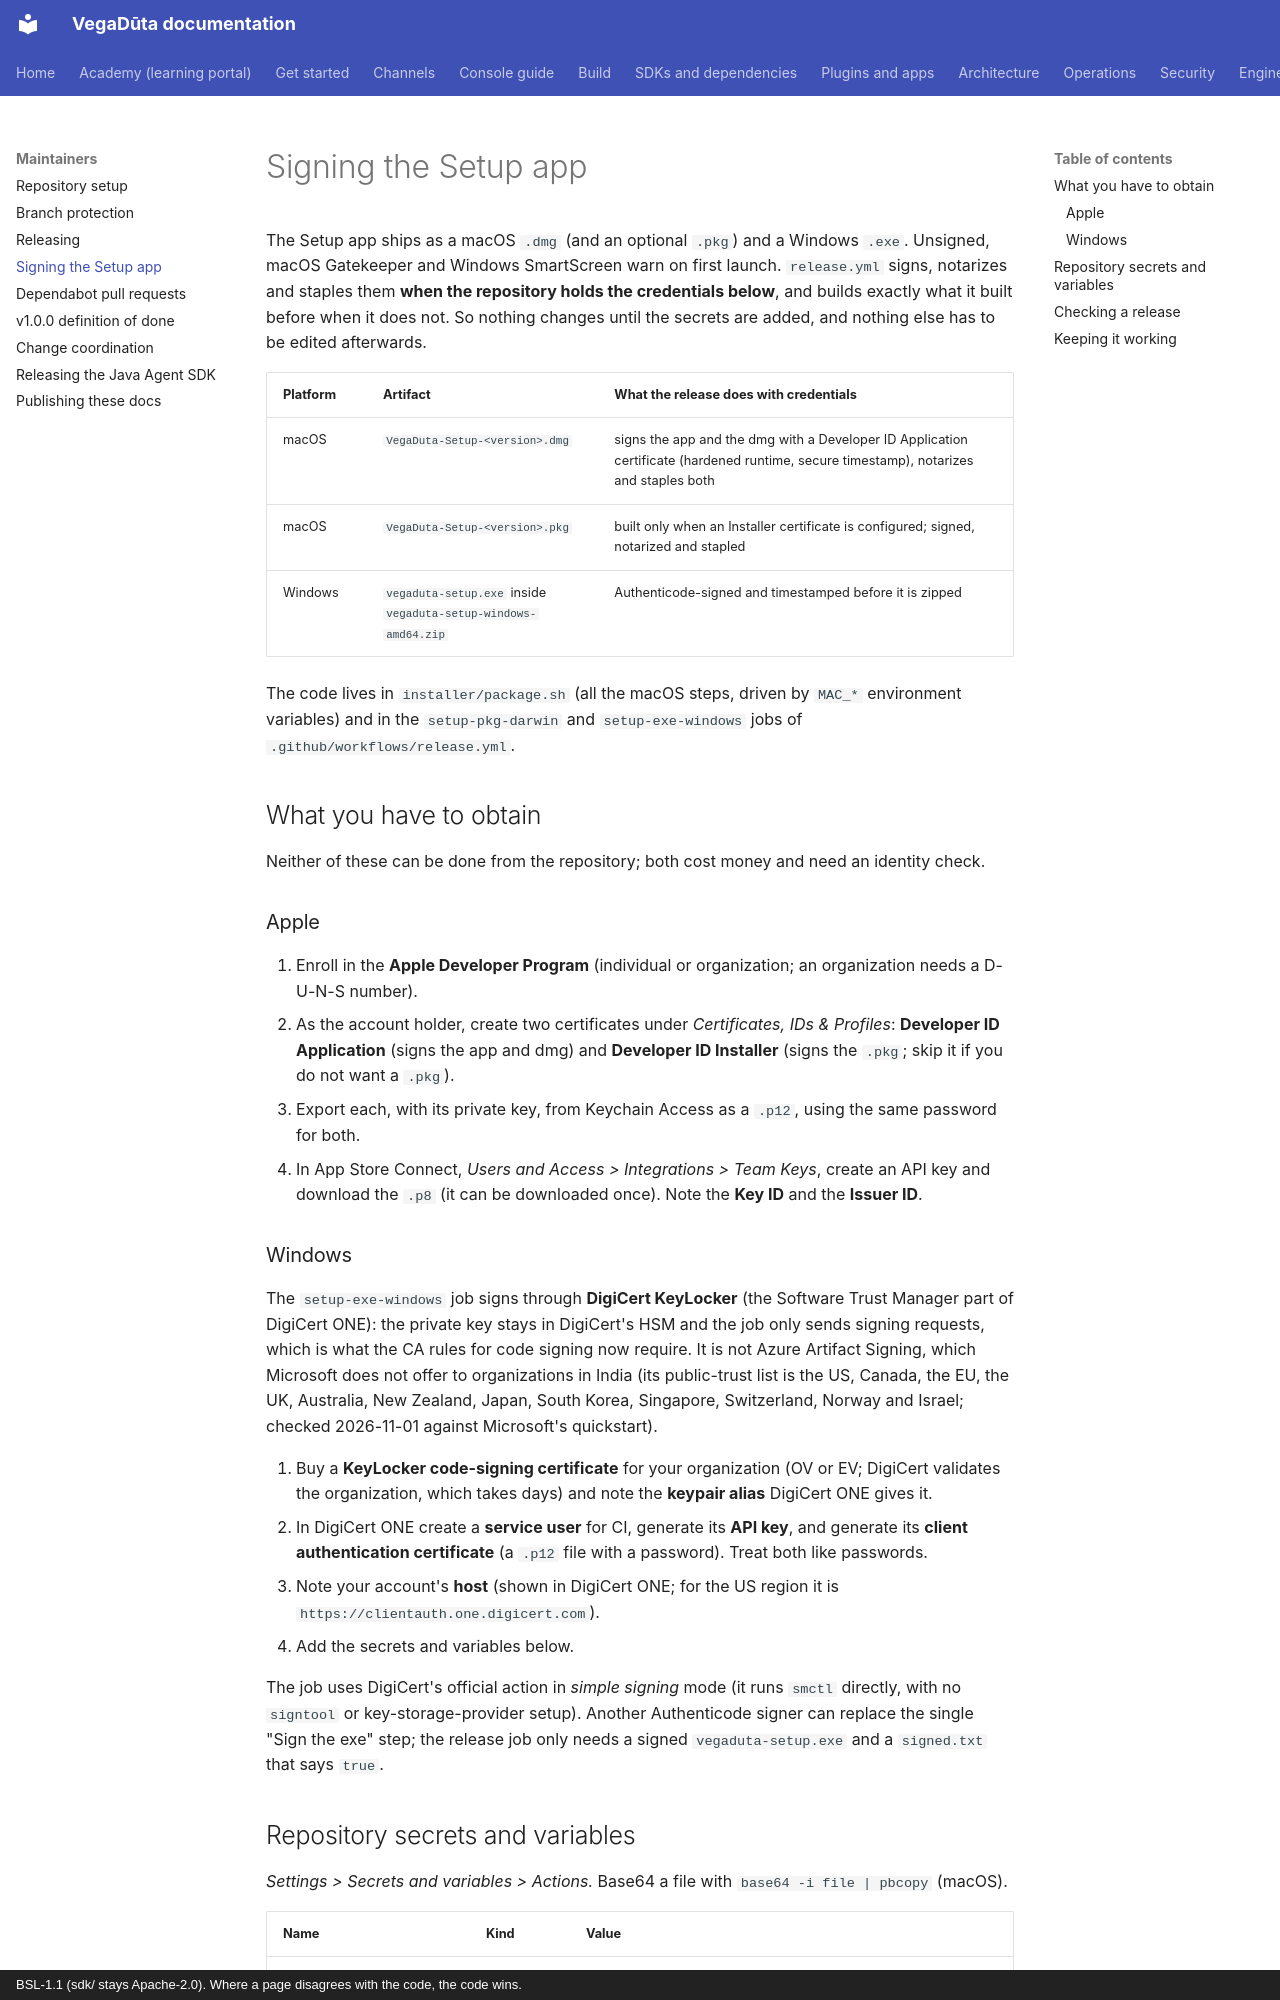

repository: CD-LC/vegaduta · page: maintainers/release-signing/index.html · generator: mkdocs · copyright: BSL-1.1 (sdk/ stays Apache-2.0). Where a page disagrees with the code, the code wins.

# Signing the Setup app

The Setup app ships as a macOS `.dmg` (and an optional `.pkg`) and a Windows `.exe`. Unsigned,
macOS Gatekeeper and Windows SmartScreen warn on first launch. `release.yml` signs, notarizes and
staples them **when the repository holds the credentials below**, and builds exactly what it built
before when it does not. So nothing changes until the secrets are added, and nothing else has to be
edited afterwards.

| Platform | Artifact | What the release does with credentials |
|---|---|---|
| macOS | `VegaDuta-Setup-<version>.dmg` | signs the app and the dmg with a Developer ID Application certificate (hardened runtime, secure timestamp), notarizes and staples both |
| macOS | `VegaDuta-Setup-<version>.pkg` | built only when an Installer certificate is configured; signed, notarized and stapled |
| Windows | `vegaduta-setup.exe` inside `vegaduta-setup-windows-amd64.zip` | Authenticode-signed and timestamped before it is zipped |

The code lives in `installer/package.sh` (all the macOS steps, driven by `MAC_*` environment
variables) and in the `setup-pkg-darwin` and `setup-exe-windows` jobs of `.github/workflows/release.yml`.

## What you have to obtain

Neither of these can be done from the repository; both cost money and need an identity check.

### Apple

1. Enroll in the **Apple Developer Program** (individual or organization; an organization needs a
   D-U-N-S number).
2. As the account holder, create two certificates under *Certificates, IDs & Profiles*:
   **Developer ID Application** (signs the app and dmg) and **Developer ID Installer** (signs the
   `.pkg`; skip it if you do not want a `.pkg`).
3. Export each, with its private key, from Keychain Access as a `.p12`, using the same password for both.
4. In App Store Connect, *Users and Access > Integrations > Team Keys*, create an API key and download
   the `.p8` (it can be downloaded once). Note the **Key ID** and the **Issuer ID**.

### Windows

The `setup-exe-windows` job signs through **DigiCert KeyLocker** (the Software Trust Manager part of
DigiCert ONE): the private key stays in DigiCert's HSM and the job only sends signing requests, which
is what the CA rules for code signing now require. It is not Azure Artifact Signing, which Microsoft
does not offer to organizations in India (its public-trust list is the US, Canada, the EU, the UK,
Australia, New Zealand, Japan, South Korea, Singapore, Switzerland, Norway and Israel; checked
2026-11-01 against Microsoft's quickstart).

1. Buy a **KeyLocker code-signing certificate** for your organization (OV or EV; DigiCert validates the
   organization, which takes days) and note the **keypair alias** DigiCert ONE gives it.
2. In DigiCert ONE create a **service user** for CI, generate its **API key**, and generate its **client
   authentication certificate** (a `.p12` file with a password). Treat both like passwords.
3. Note your account's **host** (shown in DigiCert ONE; for the US region it is
   `https://clientauth.one.digicert.com`).
4. Add the secrets and variables below.

The job uses DigiCert's official action in *simple signing* mode (it runs `smctl` directly, with no
`signtool` or key-storage-provider setup). Another Authenticode signer can replace the single "Sign the
exe" step; the release job only needs a signed `vegaduta-setup.exe` and a `signed.txt` that says `true`.
